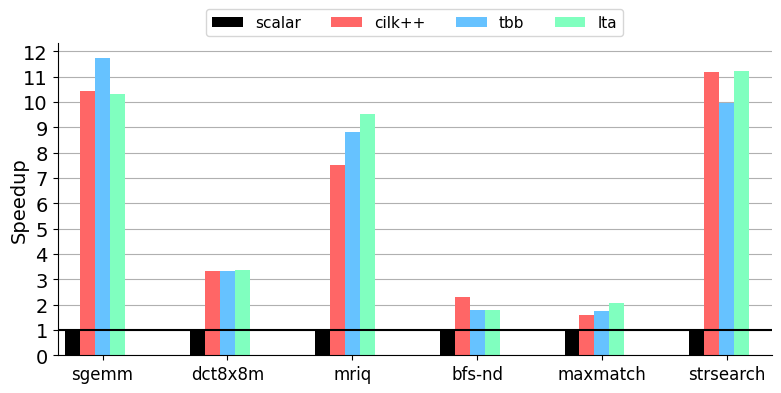

Generate this figure with matplotlib:
#=========================================================================
# runtime-validation.py
#=========================================================================

import matplotlib.pyplot as plt
import math
import sys
import os.path
import numpy as np

#-------------------------------------------------------------------------
# Calculate figure size
#-------------------------------------------------------------------------
# We determine the fig_width_pt by using \showthe\columnwidth in LaTeX
# and copying the result into the script. Change the aspect ratio as
# necessary.

fig_width_pt  = 768.0
inches_per_pt = 1.0/72.27                     # convert pt to inch

aspect_ratio  = 0.52

fig_width     = 8.0                          # width in inches
fig_height    = fig_width * aspect_ratio      # height in inches
fig_size      = [ fig_width, fig_height ]

#-------------------------------------------------------------------------
# Configure matplotlib
#-------------------------------------------------------------------------

plt.rcParams['pdf.use14corefonts'] = True
plt.rcParams['font.size']          = 14
plt.rcParams['font.family']        = 'serif'
plt.rcParams['font.serif']         = ['Times']
plt.rcParams['figure.figsize']     = fig_size

#-------------------------------------------------------------------------
# Helper functions
#-------------------------------------------------------------------------

def draw_cutoffs( init_x, init_y, label, x_tweak=0.0, y_tweak=0.0 ):
  x1 = [ init_x, init_x + 0.1 ]
  y1 = [ init_y, init_y + 0.2 ]
  y2 = [ y1[0] - 0.2, y1[1] - 0.2 ]

  plt.plot( x1, y1, color = 'w', linestyle = '-', linewidth = 1.5 )
  plt.plot( x1, y2, color = 'w', linestyle = '-', linewidth = 1.5 )

  return ax.annotate(
    label, xy = ( init_x + 0.05 + x_tweak, init_y + 0.15 + y_tweak ),
    horizontalalignment='center',
    verticalalignment='bottom',
    fontsize = 11.0 )

#-------------------------------------------------------------------------
# Raw data
#-------------------------------------------------------------------------

# Benchmarks

bmarks = [
  'sgemm',
  'dct8x8m',
  'mriq',
  'bfs-nd',
  'maxmatch',
  'strsearch',
]

num_bmarks = len( bmarks )

# Configurations

configs = [
  'scalar',
  'cilk++',
  'tbb',
  'lta',
]

num_configs = len( configs )

# Results (execution time in seconds)

cycle_data = [

  # scalar

  [
    1.0,
    1.0,
    1.0,
    1.0,
    1.0,
    1.0,
  ],

  # cilk++

  [
    10.42,
    3.32,
    7.53,
    2.29,
    1.61,
    11.18,
  ],

  # tbb

  [
    11.76,
    3.33,
    8.83,
    1.77,
    1.73,
    9.97,
  ],

  # lta

  [
    10.32,
    3.38,
    9.54,
    1.77,
    2.05,
    11.22,
  ],

]

perf_data = [ np.array( data ) / np.array( cycle_data[0] ) for data in cycle_data ]

#-------------------------------------------------------------------------
# Plot parameters
#-------------------------------------------------------------------------

# Setup x-axis

ind = np.arange( num_bmarks )
mid = num_configs / 2.0

# Bar widths

width = 0.12

# Colors

colors = [
  '#000000',
  '#FF6666',
  '#66C2FF',
  '#80FFBF',
]

#-------------------------------------------------------------------------
# Create plot
#-------------------------------------------------------------------------

# Initialize figure

fig = plt.figure()
ax  = fig.add_subplot(111)

# Plot formatting

ax.set_xticks( ind+mid*width+width )
ax.set_xticklabels( bmarks, rotation=0, fontsize=12 )

ax.set_ylabel( 'Speedup', fontsize=14 )
ax.yaxis.set_label_coords( -0.04, 0.5 )
ax.set_yticks( np.arange( 0, 13, 1 ) )

ax.grid(True)
ax.set_axisbelow(True)

# Set axis limits

plt.axis( xmax=num_bmarks-1+(num_configs+2)*width )

# Add bars for each configuration

rects = []

for i, perf in enumerate( perf_data ):
  rects.append( ax.bar( ind+width*i+width, perf, width, color=colors[i] ) )

# Set tick positions

ax.xaxis.set_ticks_position('bottom')
ax.yaxis.set_ticks_position('left')

# Add horizontal line for baseline

plt.axhline( y=1, color='k', linewidth=1.5 )

# Cut-off lines

labels = []
#labels.append( draw_cutoffs( 0.22, 11.8, '12.5', -0.05 ) )
#labels.append( draw_cutoffs( 0.46, 11.8, '15.2', 0.3 ) )
#labels.append( draw_cutoffs( 1.46, 11.8, '15.5' ) )

# Legend

legend = ax.legend(
  rects, configs, loc='lower center', bbox_to_anchor=(0.5,1.02),
  ncol=4, borderaxespad=0, prop={'size':11}, frameon=True
)

# Pretty layout

plt.tight_layout()

# Turn off top and right border

ax.xaxis.grid(False)
ax.spines['right'].set_visible(False)
ax.spines['top'].set_visible(False)
ax.xaxis.set_ticks_position('bottom')
ax.yaxis.set_ticks_position('left')

#-------------------------------------------------------------------------
# Generate PDF
#-------------------------------------------------------------------------

input_basename = os.path.splitext( os.path.basename(sys.argv[0]) )[0]
output_filename = input_basename + '.py.pdf'
plt.savefig( output_filename, bbox_inches='tight' )
